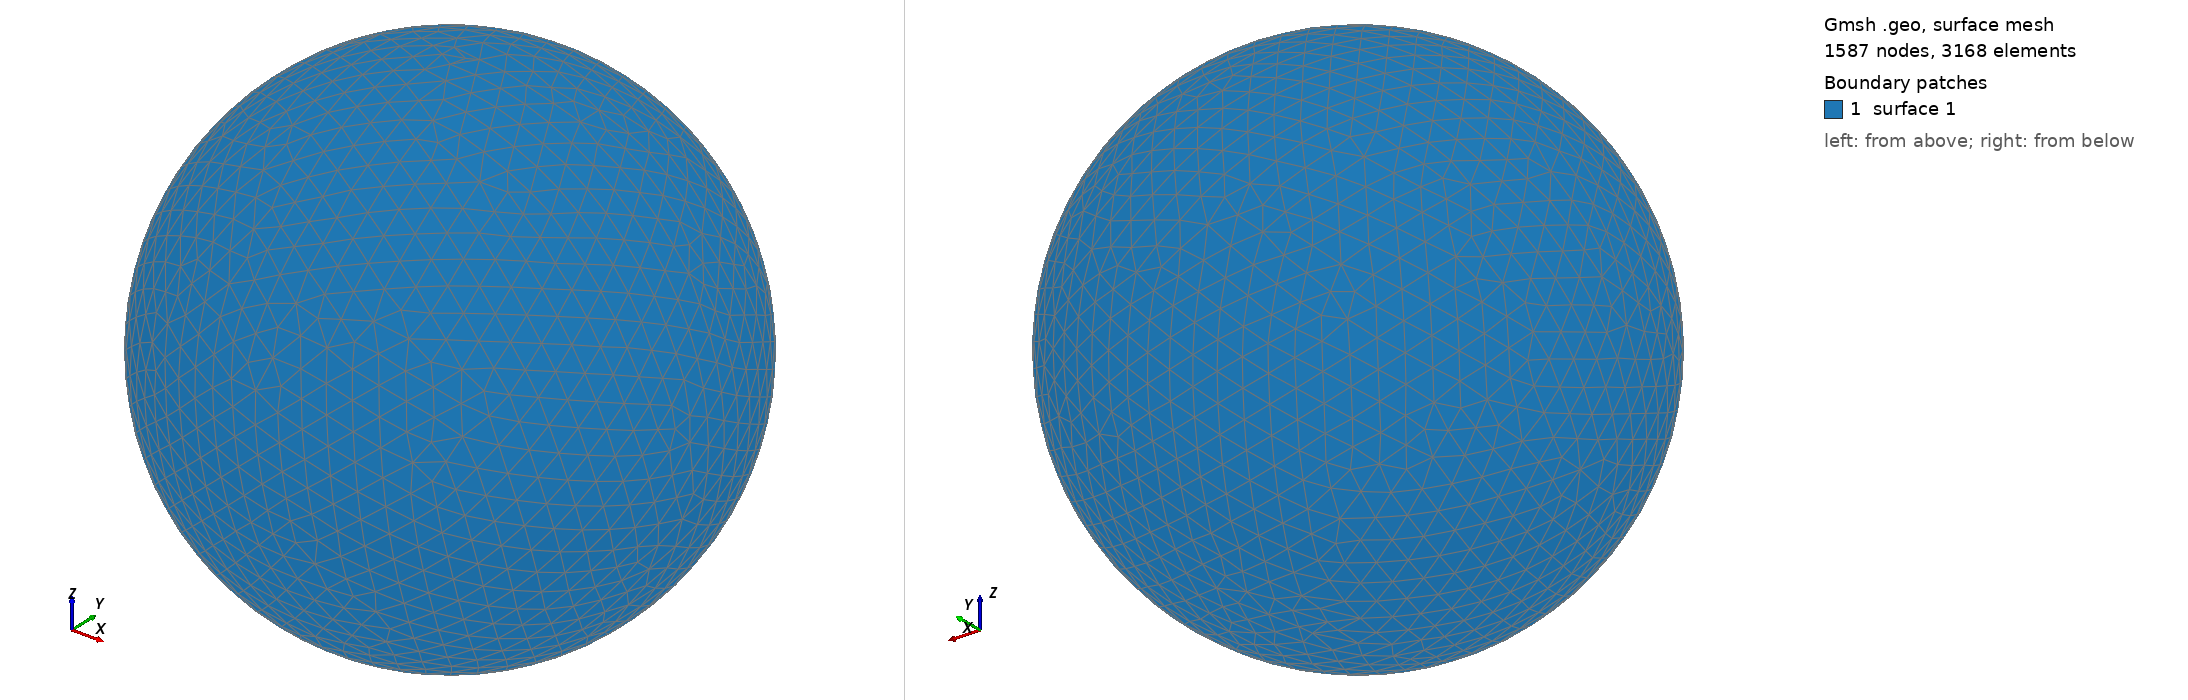

Gmsh geometry script, surface-meshed: 1587 nodes, 3168 surface elements. Boundary patches (legend numbers): 1 surface 1. Left view from above one corner, right view from below the opposite corner. The script declares no physical surfaces, so the legend lists its geometric surfaces. The drawing asked Gmsh for element sizes between 1% and 20% of the model's largest extent; the script's own settings can give other sizes.

=== shot0515.geo (drawn) ===
SetFactory("OpenCASCADE");
Point(1) = {0,0,0,0};
Sphere(1) = {0,0,0,0.00562600};
MeshSize{ PointsOf{ Surface{:}; } } = 0.000562600;
Mesh.ElementOrder=1;
Mesh.Format=39;
